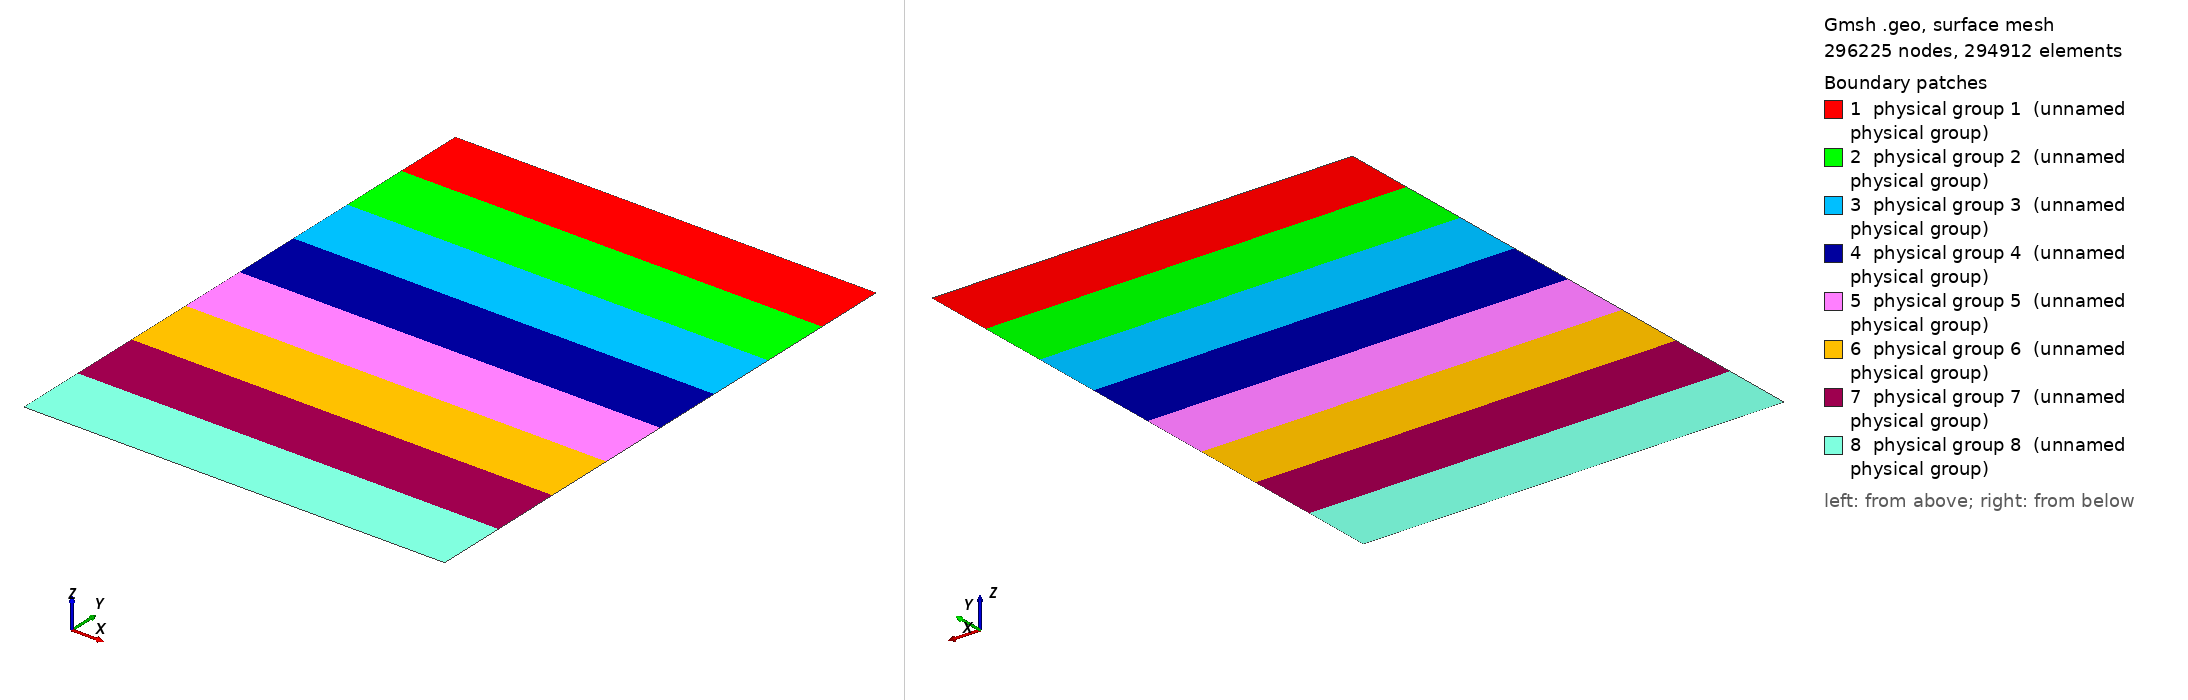

Gmsh geometry script, surface-meshed: 296225 nodes, 294912 surface elements. Boundary patches (legend numbers): 1 physical group 1 (unnamed physical group), 2 physical group 2 (unnamed physical group), 3 physical group 3 (unnamed physical group), 4 physical group 4 (unnamed physical group), 5 physical group 5 (unnamed physical group), 6 physical group 6 (unnamed physical group), 7 physical group 7 (unnamed physical group), 8 physical group 8 (unnamed physical group). Left view from above one corner, right view from below the opposite corner. Legend entries are the model's physical surfaces. The drawing asked Gmsh for element sizes between 1% and 20% of the model's largest extent; the script's own settings can give other sizes.

=== dom9_h4.geo (drawn) ===
//for Mpi parellel n4
// rate number of elemenet between hight and longitudinal: 32:12.  longitudinal should be more than hight


ls=.5;

Lcm=12;
Lcp=12;
trho=4;
max=-7.002421210670288;
h1=8;
h2=4;

Point(1) = {-Lcm,max-h1,0.0, ls}; 
Point(2) = {-Lcm,max-h1-5*h2,0.0, ls}; 
Point(3) ={-Lcm,max-h1-6*h2,0.0, ls}; 
Point(8)= {Lcp,max-h1-6*h2,0.0, ls}; 
Point(4)= {Lcp,max-h1-5*h2,0.0, ls}; 
Point(5) = {Lcp,max-h1,0.0, ls}; 
Point(6) = {Lcp,max,0.0, ls}; 
Point(7) = {-Lcm,max,0.0, ls}; 

Point(9) = {-Lcm,max-0.5*h1,0.0, ls}; 

Point(10) = {Lcp,max-0.5*h1,0.0, ls}; 

Point(11) = {-Lcm,max-h1-h2,0.0, ls}; 
Point(12) = {-Lcm,max-h1-2*h2,0.0, ls}; 
Point(13) = {-Lcm,max-h1-3*h2,0.0, ls}; 
Point(14) = {-Lcm,max-h1-4*h2,0.0, ls}; 

Point(15) = {Lcp,max-h1-h2,0.0, ls}; 
Point(16) = {Lcp,max-h1-2*h2,0.0, ls}; 
Point(17) = {Lcp,max-h1-3*h2,0.0, ls}; 
Point(18) = {Lcp,max-h1-4*h2,0.0, ls}; 





//+
Line(1) = {7, 9};
//+
Line(2) = {9, 1};
//+
Line(3) = {1, 11};
//+
Line(4) = {11, 12};
//+
Line(5) = {12, 13};
//+
Line(6) = {13, 14};
//+
Line(7) = {14, 2};
//+
Line(8) = {2, 3};
//+
Line(9) = {3, 8};
//+
Line(10) = {8, 4};
//+
Line(11) = {4, 18};
//+
Line(12) = {18, 17};
//+
Line(13) = {17, 16};
//+
Line(14) = {16, 15};
//+
Line(15) = {15, 5};
//+
Line(16) = {5, 10};
//+
Line(17) = {10, 6};
//+
Line(18) = {6, 7};
//+
Line(19) = {9, 10};
//+
Line(20) = {1, 5};
//+
Line(21) = {11, 15};
//+
Line(22) = {12, 16};
//+
Line(23) = {13, 17};
//+
Line(24) = {14, 18};
//+
Line(25) = {2, 4};
//+
Curve Loop(1) = {1, 19, 17, 18};
//+
Plane Surface(1) = {1};
//+
Curve Loop(2) = {2, 20, 16, -19};
//+
Plane Surface(2) = {2};
//+
Curve Loop(3) = {3, 21, 15, -20};
//+
Plane Surface(3) = {3};
//+
Curve Loop(4) = {4, 22, 14, -21};
//+
Plane Surface(4) = {4};
//+
Curve Loop(5) = {5, 23, 13, -22};
//+
Plane Surface(5) = {5};
//+
Curve Loop(6) = {6, 24, 12, -23};
//+
Plane Surface(6) = {6};
//+
Curve Loop(7) = {7, 25, 11, -24};
//+
Plane Surface(7) = {7};
//+
Curve Loop(8) = {8, 9, 10, -25};
//+
Plane Surface(8) = {8};
//+
Physical Surface(1) = {1};
//+
Physical Surface(2) = {2};
//+
Physical Surface(3) = {3};
//+
Physical Surface(4) = {4};
//+
Physical Surface(5) = {5};
//+
Physical Surface(6) = {6};
//+
Physical Surface(7) = {7};
//+
Physical Surface(8) = {8};

Transfinite Line{18,19,20,21,22,23,24,25,9}=12*(Lcm+Lcp)+1;
Transfinite Line{1,17}=32*h2+1;
Transfinite Line{2,16}=32*h2+1;
Transfinite Line{3,15}=32*h2+1;
Transfinite Line{4,14}=32*h2+1;
Transfinite Line{5,13}=32*h2+1;
Transfinite Line{6,12}=32*h2+1;
Transfinite Line{7,11}=32*h2+1;
Transfinite Line{8,10}=32*h2+1;

Transfinite Surface{1,2,3,4,5,6,7,8};
Recombine Surface{1,2,3,4,5,6,7,8};
